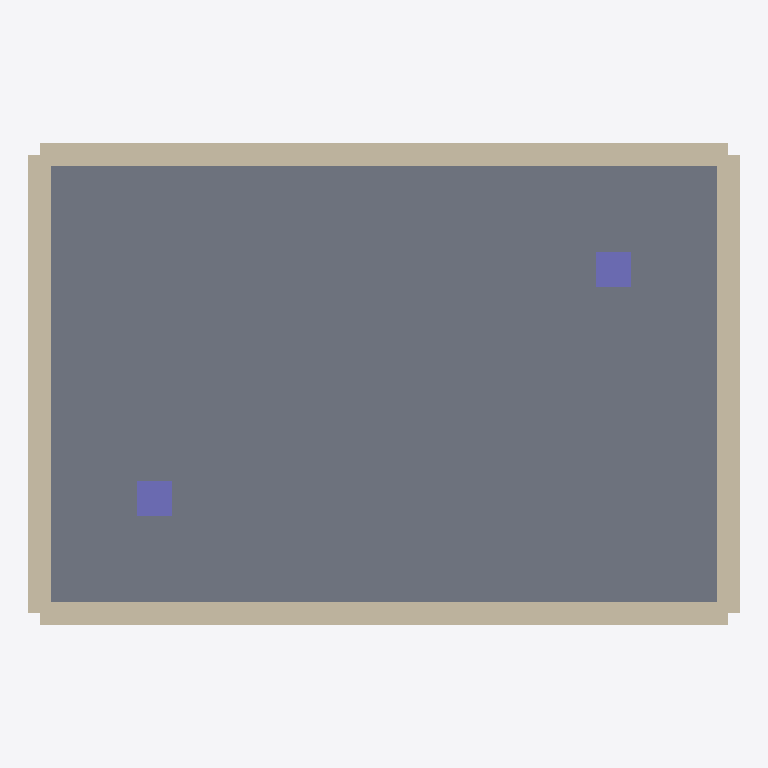
Plan cut of the same IFC building model at storey 'Ground Floor' (level 0.00 m, cut at 1.40 m), seen from above with north up, elements coloured by IFC class: 4 walls (beige), 2 columns (violet), 1 slab (grey). Cut surfaces are drawn darker.
Extent 6.2 m × 4.2 m × 8.0 m (x, y, z). Storeys (2): Ground Floor at 0.00 m; First Floor at 3.20 m. Elements (10): 4 IfcWall, 2 IfcColumn, 2 IfcSlab, 1 IfcDoor, 1 IfcWindow.

HEADER;
FILE_DESCRIPTION(('ViewDefinition [CoordinationView]'),'2;1');
FILE_NAME('web-ifc-model-0.ifc','2026-08-18T05:35:53',('Andy Aragon'),('brepjs'),'thatopen/web-ifc-api','thatopen/web-ifc-api','');
FILE_SCHEMA(('IFC4'));
ENDSEC;
DATA;
#17=IFCPROJECT('3EKiQj_OjU09Aj44FLCHYM',#6,'brepjs-bim Sample Office',$,$,$,$,(#11),#10);
#23=IFCSITE('1AXa$CY3rUpvIZY0RsMAiX',#6,'Riverside Plot',$,$,#22,$,$,.ELEMENT.,$,$,$,$,$);
#29=IFCBUILDING('3pbM7Cn5HLiwfGPSuKTI3j',#6,'Office Block A',$,$,#28,$,$,.ELEMENT.,$,$,$);
#41=IFCBUILDINGSTOREY('3_llL_Oc1V9R3NZjIPOIBp',#6,'First Floor',$,$,#40,$,$,.ELEMENT.,3.2);
#35=IFCBUILDINGSTOREY('3$llSHOM1Tah7Na6UOOI5W',#6,'Ground Floor',$,$,#34,$,$,.ELEMENT.,0.0);
#210=IFCSLAB('0xHdab$6bMEBGUuxSyc8YQ',#6,'Slab 1',$,$,#198,#209,$,$);
#138=IFCWALL('1zDmvZiTzS0gtfK24N7xq8',#6,'Wall 3',$,$,#122,#137,$,$);
#62=IFCWALL('2xV0vQYULPdQQeEp0$JOTJ',#6,'Wall 1',$,$,#46,#61,$,$);
#176=IFCWALL('23DnVLgzzIaA$fKqST7yPw',#6,'Wall 4',$,$,#160,#175,$,$);
#100=IFCWALL('1$Dn69hzzOtAlfJFiP7y0k',#6,'Wall 2',$,$,#84,#99,$,$);
#299=IFCCOLUMN('2yMhJ1Jq5KM8P3HI$pS6j_',#6,'Column 2',$,$,#287,#298,$,$);
#273=IFCCOLUMN('2_MhVdLK5ToeH3GWdrS6wa',#6,'Column 1',$,$,#261,#272,$,$);
ENDSEC;
